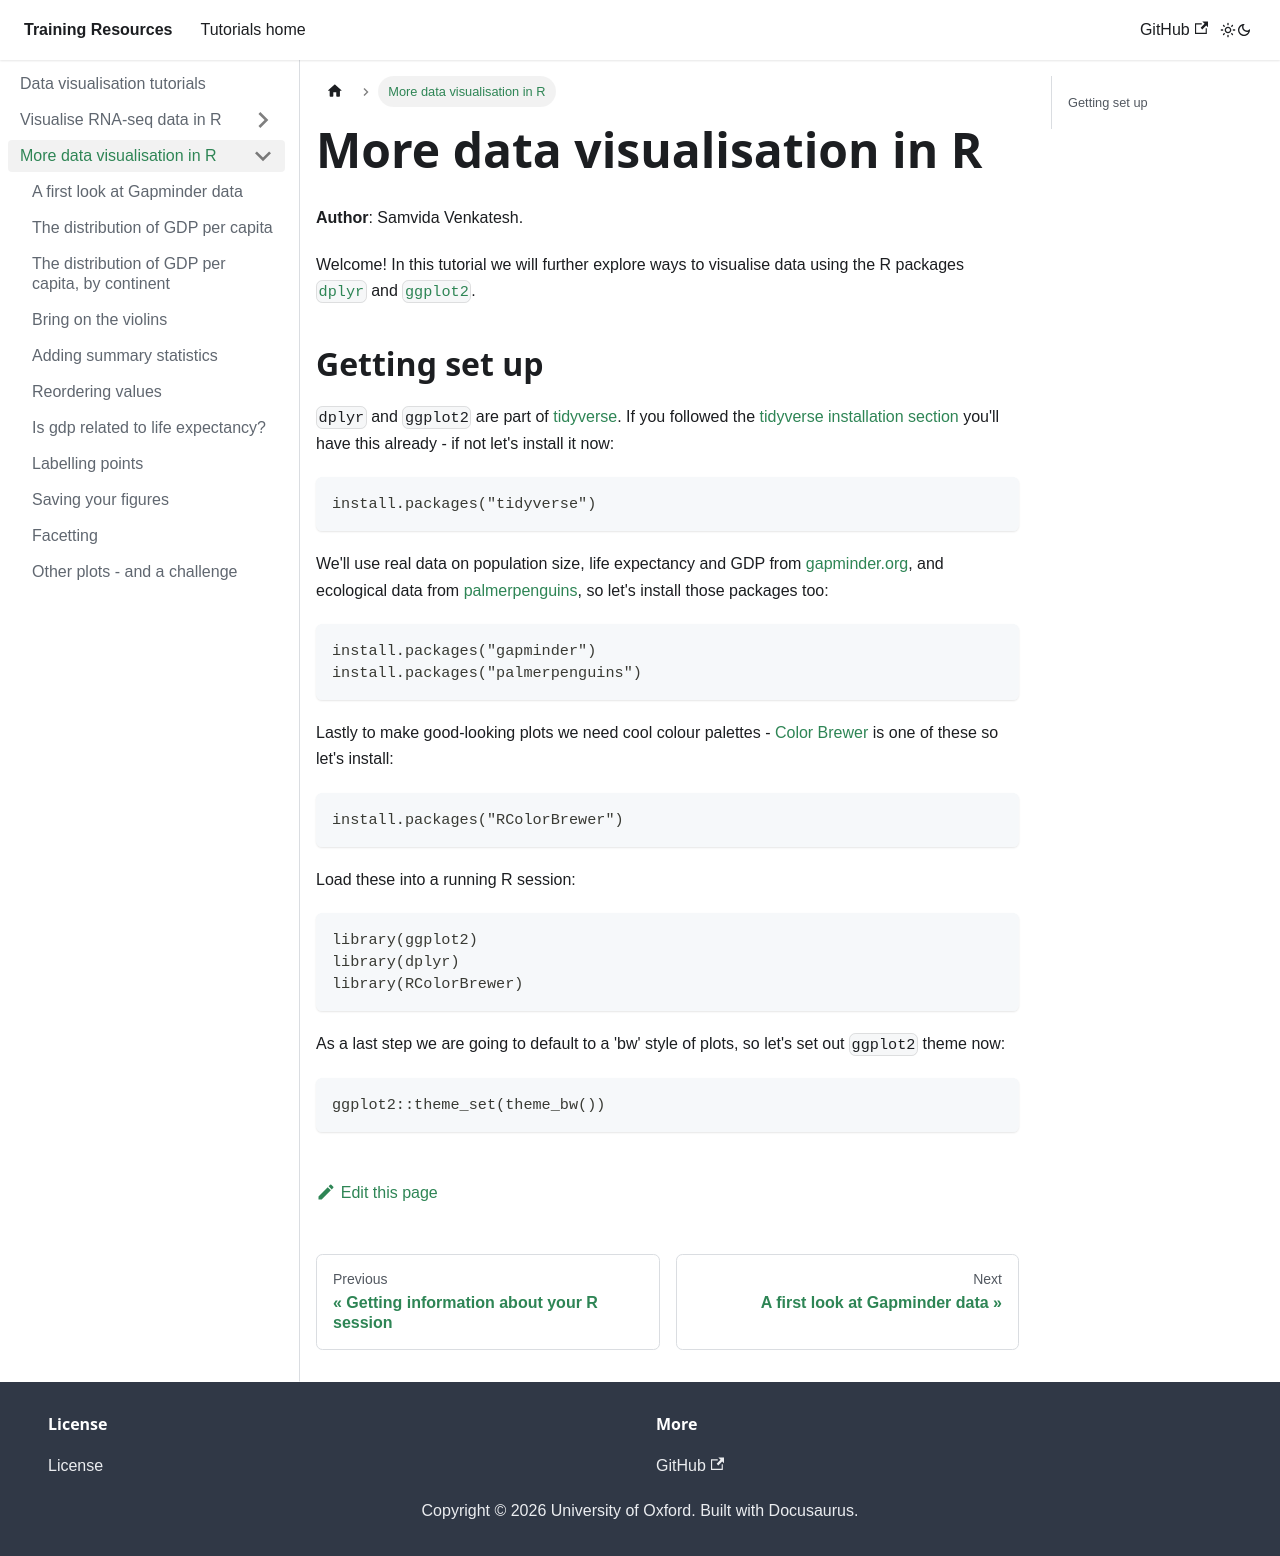

repository: chg-training/chg-training-resources · page: data_visualisation/data_visualisation_with_ggplot2/index.html · generator: docusaurus

---
sidebar_position: 2
author: "Samvida S. Venkatesh"
date: '2021-10-21'
---

# More data visualisation in R

**Author**: Samvida Venkatesh.

Welcome!  In this tutorial we will further explore ways to visualise data using the R packages
[`dplyr`](https://dplyr.tidyverse.org) and [`ggplot2`](https://ggplot2.tidyverse.org). 

## Getting set up

`dplyr` and `ggplot2` are part of [tidyverse](https://www.tidyverse.org). If you followed the
[tidyverse installation section](/prerequisites/tidyverse.md) you'll have this already - if not let's install
it now:

```R
install.packages("tidyverse") 
```

We'll use real data on population size, life expectancy and GDP from
[gapminder.org](https://www.gapminder.org), and ecological data from
[palmerpenguins](https://allisonhorst.github.io/palmerpenguins/), so let's install those packages
too:

```R
install.packages("gapminder")
install.packages("palmerpenguins")
```

Lastly to make good-looking plots we need cool colour palettes - [Color
Brewer](https://colorbrewer2.org) is one of these so let's install:

```R
install.packages("RColorBrewer")
```

Load these into a running R session:

```
library(ggplot2)
library(dplyr)
library(RColorBrewer)
```

As a last step we are going to default to a 'bw' style of plots, so let's set out `ggplot2` theme now:

```
ggplot2::theme_set(theme_bw())
```
